Photos from the image-classification dataset "skeletal_output" in the GitHub repository Eva13-sys/smart_mirror. Its 5 classes are: downward dog pose, goddess pose, plank pose, tree pose, warrior 2 pose.

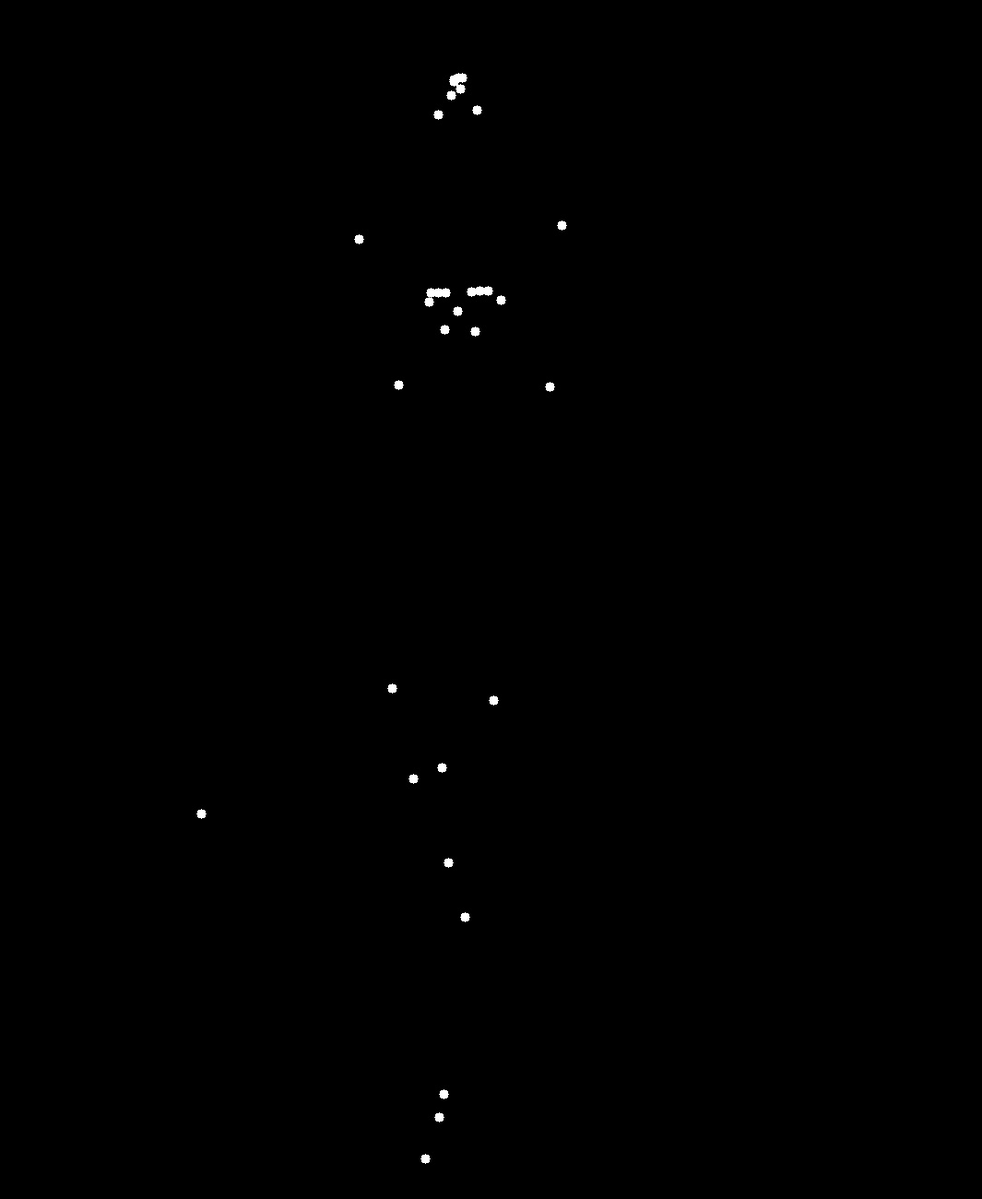
Label: tree pose

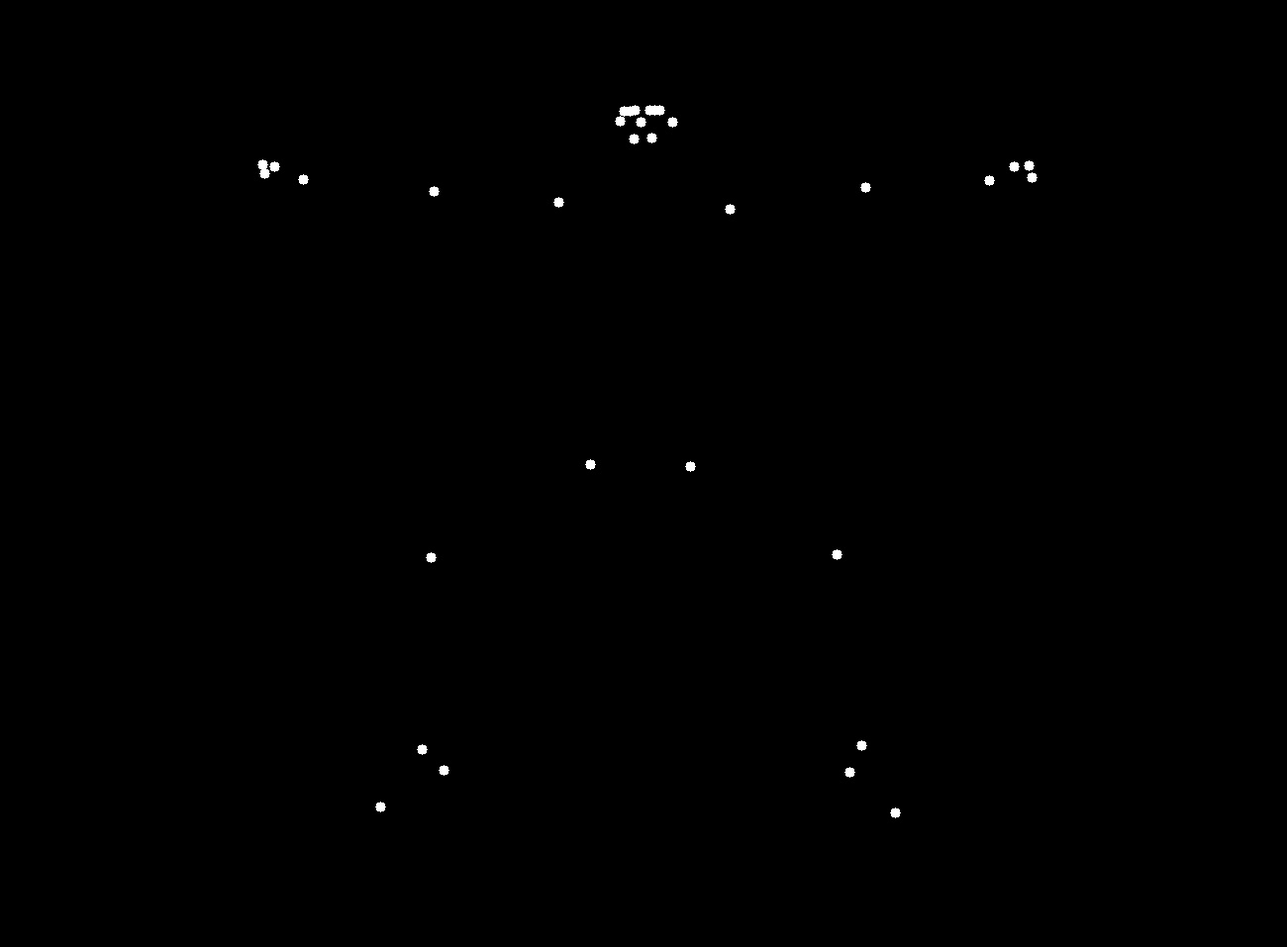
Label: goddess pose

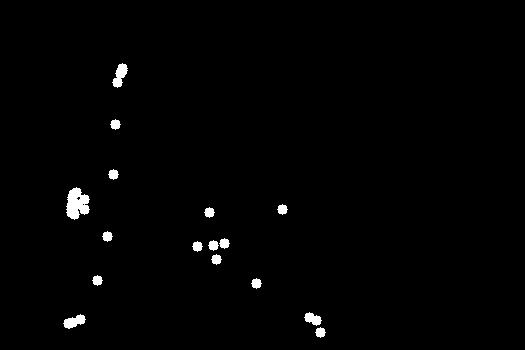
Label: plank pose

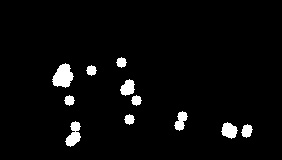
Label: plank pose

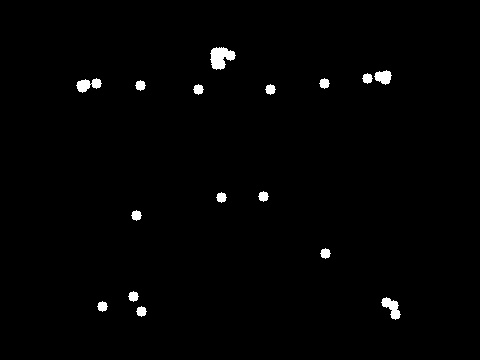
Label: warrior 2 pose

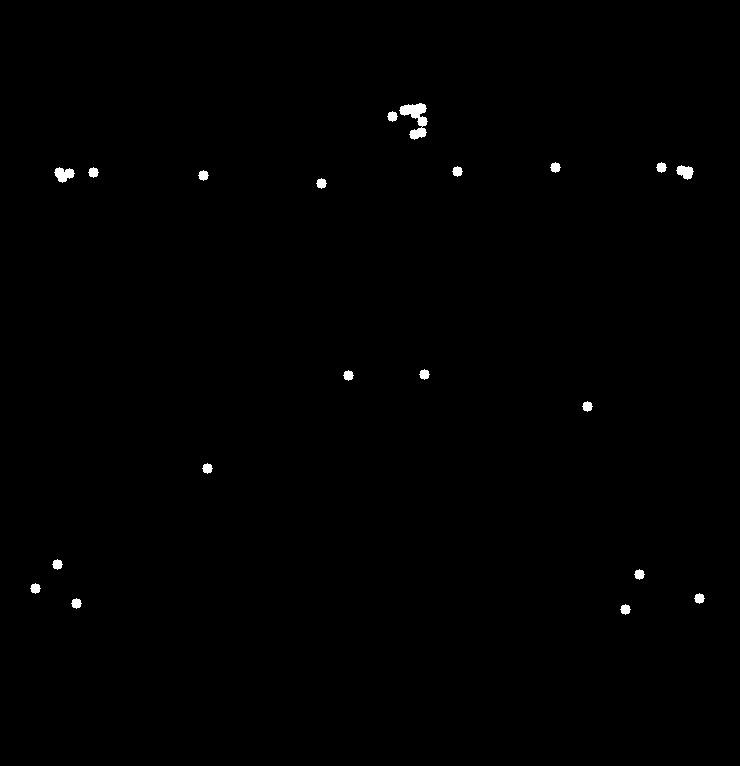
Label: warrior 2 pose
